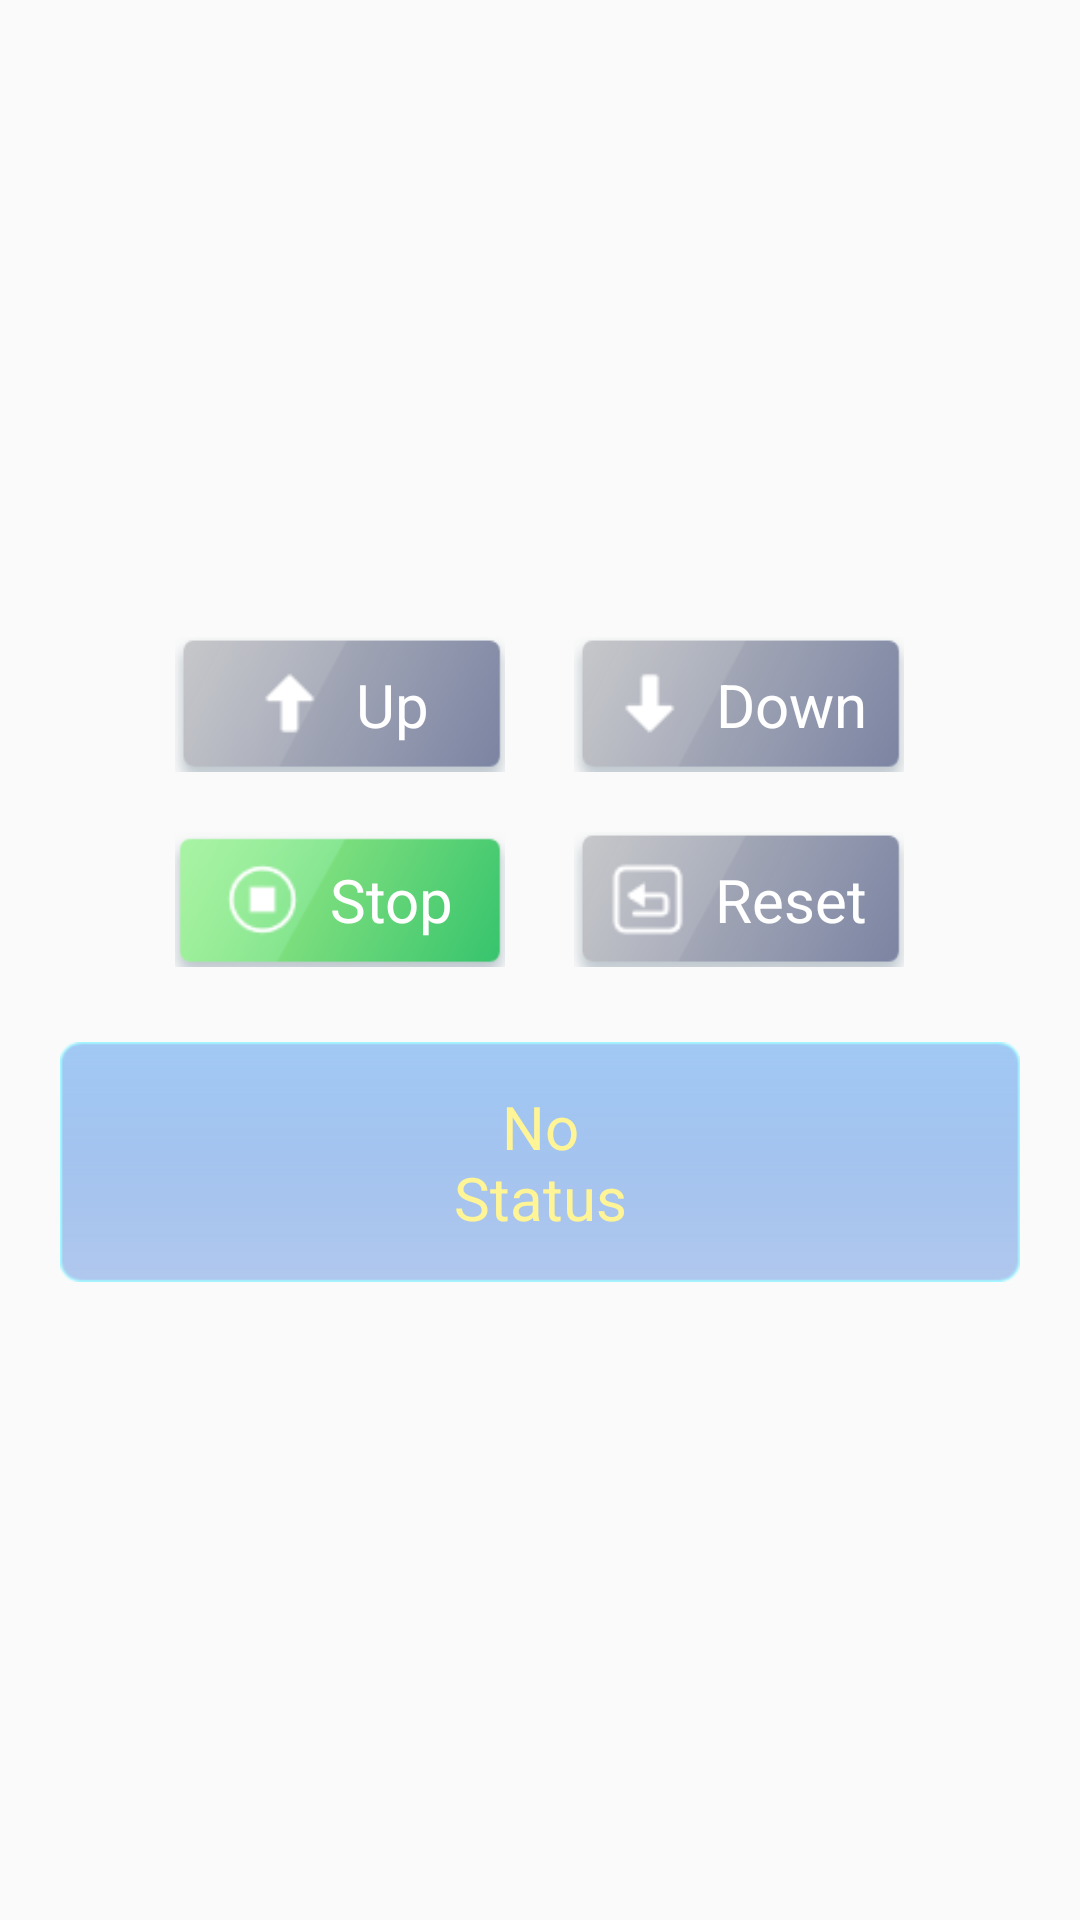

Reconstruct the res/layout file that produces this screen, plus the resources it refers to.
<!-- AndroidManifest.xml: application theme AppTheme -->
<!-- res/layout/fragment_machine_lift_operation.xml -->
<?xml version="1.0" encoding="utf-8"?>
<LinearLayout android:layout_width="match_parent"
    android:layout_height="wrap_content"
    android:layout_weight="1"
    android:orientation="vertical"
    android:gravity="center"
    android:elevation="3dp"
    xmlns:android="http://schemas.android.com/apk/res/android">

    <RadioGroup
        android:id="@+id/rg_control"
        android:layout_width="match_parent"
        android:layout_height="wrap_content"
        android:orientation="vertical">

        
        <LinearLayout
            android:layout_width="match_parent"
            android:layout_height="wrap_content"
            android:layout_weight="1"
            android:gravity="center">

            
            <RelativeLayout
                android:layout_width="110dp"
                android:layout_height="45dp">

                
                <RadioButton
                    android:id="@+id/rb_rise"
                    android:layout_width="match_parent"
                    android:layout_height="match_parent"
                    android:background="@drawable/radio_btn_selector"
                    android:button="@null"
                    android:focusable="true" />

                
                <LinearLayout
                    android:layout_width="match_parent"
                    android:layout_height="match_parent"
                    android:clickable="false"
                    android:focusable="false"
                    android:gravity="center"
                    android:orientation="horizontal">

                    <ImageView
                        android:layout_width="25dp"
                        android:layout_height="25dp"
                        android:background="@drawable/rise_img" />

                    <TextView
                        android:layout_width="wrap_content"
                        android:layout_height="wrap_content"
                        android:layout_marginStart="10dp"
                        android:layout_marginLeft="8dp"
                        android:text="@string/rise"
                        android:textColor="#FFFFFF"
                        android:textSize="20dp" />
                </LinearLayout>
            </RelativeLayout>

            
            <RelativeLayout
                android:layout_width="110dp"
                android:layout_height="45dp"
                android:layout_marginStart="23dp">

                
                <RadioButton
                    android:id="@+id/rb_decline"
                    android:layout_width="match_parent"
                    android:layout_height="match_parent"
                    android:background="@drawable/radio_btn_selector"
                    android:button="@null"
                    android:focusable="true" />

                
                <LinearLayout
                    android:layout_width="match_parent"
                    android:layout_height="match_parent"
                    android:clickable="false"
                    android:focusable="false"
                    android:gravity="center"
                    android:orientation="horizontal">

                    <ImageView
                        android:layout_width="25dp"
                        android:layout_height="25dp"
                        android:background="@drawable/decline_img" />

                    <TextView
                        android:layout_width="wrap_content"
                        android:layout_height="wrap_content"
                        android:layout_marginStart="10dp"
                        android:layout_marginLeft="8dp"
                        android:text="@string/decline"
                        android:textColor="#FFFFFF"
                        android:textSize="20dp" />
                </LinearLayout>
            </RelativeLayout>

        </LinearLayout>

        
        <LinearLayout
            android:layout_width="match_parent"
            android:layout_height="wrap_content"
            android:layout_weight="1"
            android:layout_marginTop="20dp"
            android:gravity="center">

            
            <RelativeLayout
                android:layout_width="110dp"
                android:layout_height="45dp">

                
                <RadioButton
                    android:id="@+id/rb_stop"
                    android:layout_width="match_parent"
                    android:layout_height="match_parent"
                    android:background="@drawable/radio_btn_selector"
                    android:button="@null"
                    android:checked="true"
                android:focusable="true" />

                
                <LinearLayout
                    android:layout_width="match_parent"
                    android:layout_height="match_parent"
                    android:clickable="false"
                    android:focusable="false"
                    android:gravity="center"
                    android:orientation="horizontal">

                    <ImageView
                        android:layout_width="25dp"
                        android:layout_height="25dp"
                        android:background="@drawable/stop_img" />

                    <TextView
                        android:layout_width="wrap_content"
                        android:layout_height="wrap_content"
                        android:layout_marginStart="10dp"
                        android:layout_marginLeft="8dp"
                        android:text="@string/stop"
                        android:textColor="#FFFFFF"
                        android:textSize="20dp" />
                </LinearLayout>
            </RelativeLayout>

            
            <RelativeLayout
                android:layout_width="110dp"
                android:layout_height="45dp"
                android:layout_marginStart="23dp">

                
                <RadioButton
                    android:id="@+id/rb_reposition"
                    android:layout_width="match_parent"
                    android:layout_height="match_parent"
                    android:background="@drawable/radio_btn_selector"
                    android:button="@null"
                    android:focusable="true" />

                
                <LinearLayout
                    android:layout_width="match_parent"
                    android:layout_height="match_parent"
                    android:clickable="false"
                    android:focusable="false"
                    android:gravity="center"
                    android:orientation="horizontal">

                    <ImageView
                        android:layout_width="25dp"
                        android:layout_height="25dp"
                        android:background="@drawable/reposition_img" />

                    <TextView
                        android:layout_width="wrap_content"
                        android:layout_height="wrap_content"
                        android:layout_marginStart="10dp"
                        android:layout_marginLeft="8dp"
                        android:text="@string/reposition"
                        android:textColor="#FFFFFF"
                        android:textSize="20dp" />
                </LinearLayout>
            </RelativeLayout>

        </LinearLayout>
    </RadioGroup>


    <LinearLayout
        android:layout_width="320dp"
        android:layout_height="80dp"
        android:layout_marginTop="25dp"
        android:background="@drawable/machine_test_right_bac"
        android:gravity="center"
        android:orientation="vertical">


        <LinearLayout
            android:layout_width="wrap_content"
            android:layout_height="wrap_content"
            android:gravity="center|top"
            android:textColor="@color/white">


            <TextView
                android:layout_width="70dp"
                android:layout_height="wrap_content"
                android:gravity="center"
                android:text="@string/no_status"
                android:textColor="#FFF596"
                android:textSize="20dp" />

        </LinearLayout>


    </LinearLayout>

</LinearLayout>
<!-- resources referenced by this layout -->
<resources>
  <color name="white">#FFFFFFFF</color>
  <!-- drawable decline_img: png bitmap (drawable, 266 bytes) -->
  <!-- drawable machine_test_right_bac: png bitmap (drawable, 1720 bytes) -->
  <!-- drawable radio_btn_selector (drawable) -->
  <?xml version="1.0" encoding="utf-8"?>
  <selector xmlns:android="http://schemas.android.com/apk/res/android">
      
      <item
          android:state_checked="true"
          android:drawable="@drawable/selector_activity" />
      
      <item
          android:state_checked="false"
          android:drawable="@drawable/selector_normal">
      </item>
  </selector>
  <!-- drawable reposition_img: png bitmap (drawable, 480 bytes) -->
  <!-- drawable rise_img: png bitmap (drawable, 271 bytes) -->
  <!-- drawable stop_img: png bitmap (drawable, 540 bytes) -->
  <string name="decline">Down</string>
  <string name="no_status">No Status</string>
  <string name="reposition">Reset</string>
  <string name="rise">Up</string>
  <string name="stop">Stop</string>
  <style name="AppTheme" parent="Theme.AppCompat.Light.NoActionBar">
          
          <item name="colorPrimary">@color/purple_200</item>
          <item name="colorPrimaryDark">@color/purple_500</item>
          <item name="colorAccent">@color/purple_700</item>
          <item name="android:windowEnableSplitTouch">false</item>
          <item name="android:splitMotionEvents">false</item>
          <item name="android:windowNoTitle">true</item>//无标题
          <item name="android:windowActionBar">false</item>//无ActionBar
          <item name="android:windowFullscreen">true</item>//全屏即无通知栏
          <item name="android:windowContentOverlay">@null</item>//是否有遮盖
      </style>
  <!-- drawable selector_activity: png bitmap (drawable, 7180 bytes) -->
  <!-- drawable selector_normal: png bitmap (drawable, 7905 bytes) -->
  <color name="purple_200">#FFBB86FC</color>
  <color name="purple_500">#FF6200EE</color>
  <color name="purple_700">#FF3700B3</color>
</resources>
